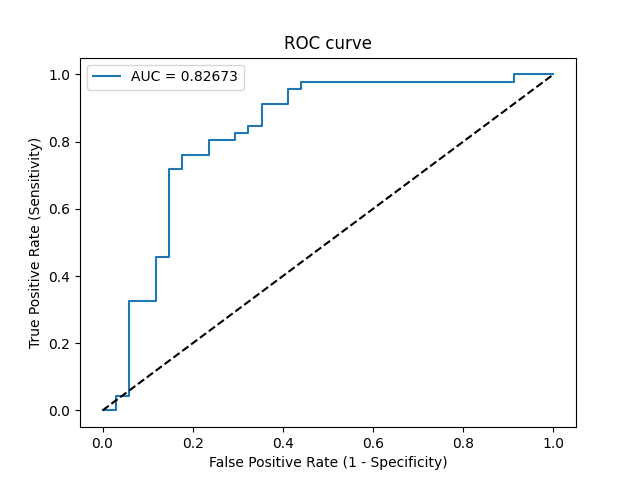

Values plotted in this chart, from the file beside it:
Threshold, Sensitivity, Specificity, NPV, PPV
inf, 0.0, 1.0, 0.425, 0
0.9788, 0.0, 0.9706, 0.4177, 0.0
0.9218, 0.04348, 0.9706, 0.4286, 0.6667
0.8848, 0.04348, 0.9412, 0.4211, 0.5
0.7197, 0.3261, 0.9412, 0.5079, 0.8824
0.7078, 0.3261, 0.8824, 0.4918, 0.7895
0.6722, 0.4565, 0.8824, 0.5455, 0.84
0.6701, 0.4565, 0.8529, 0.537, 0.8077
0.5655, 0.7174, 0.8529, 0.6905, 0.8684
0.5557, 0.7174, 0.8235, 0.6829, 0.8462
0.5473, 0.7609, 0.8235, 0.7179, 0.8537
0.5366, 0.7609, 0.7647, 0.7027, 0.814
0.5209, 0.8043, 0.7647, 0.7429, 0.8222
0.5157, 0.8043, 0.7059, 0.7273, 0.7872
0.5119, 0.8261, 0.7059, 0.75, 0.7917
0.511, 0.8261, 0.6765, 0.7419, 0.7755
0.5068, 0.8478, 0.6765, 0.7667, 0.78
0.5063, 0.8478, 0.6471, 0.7586, 0.7647
0.488, 0.913, 0.6471, 0.8462, 0.7778
0.4742, 0.913, 0.5882, 0.8333, 0.75
0.446, 0.9565, 0.5882, 0.9091, 0.7586
0.44, 0.9565, 0.5588, 0.9048, 0.7458
0.4155, 0.9783, 0.5588, 0.95, 0.75
0.04079, 0.9783, 0.08824, 0.75, 0.5921
0.0291, 1.0, 0.08824, 1.0, 0.5974
0.007548, 1.0, 0.0, 0, 0.575
